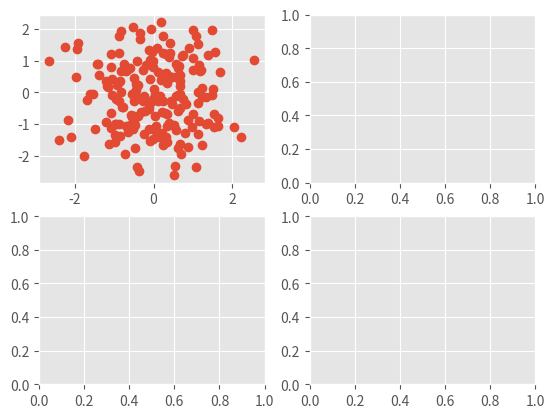

Generate this figure with matplotlib: (Note: this script raises an exception after producing the figure.)
# -*- coding: utf-8 -*-
"""
Created on Tue Sep 08 12:17:44 2015

[redacted]
"""

"""
This example demonstrates the "ggplot" style, which adjusts the style to
emulate ggplot_ (a popular plotting package for R_).

These settings were shamelessly stolen from [1]_ (with permission).

.. [1] http://www.huyng.com/posts/sane-color-scheme-for-matplotlib/

.. _ggplot: http://had.co.nz/ggplot/
.. _R: http://www.r-project.org/

"""
import numpy as np
import matplotlib.pyplot as plt

plt.style.use('ggplot')

fig, axes = plt.subplots(ncols=2, nrows=2)
ax1, ax2, ax3, ax4 = axes.ravel()

# scatter plot (Note: `plt.scatter` doesn't use default colors)
x, y = np.random.normal(size=(2, 200))
ax1.plot(x, y, 'o')

# sinusoidal lines with colors from default color cycle
L = 2*np.pi
x = np.linspace(0, L)
ncolors = len(plt.rcParams['axes.color_cycle'])
shift = np.linspace(0, L, ncolors, endpoint=False)
for s in shift:
    ax2.plot(x, np.sin(x + s), '-')
ax2.margins(0)

# bar graphs
x = np.arange(5)
y1, y2 = np.random.randint(1, 25, size=(2, 5))
width = 0.25
ax3.bar(x, y1, width)
ax3.bar(x+width, y2, width, color=plt.rcParams['axes.color_cycle'][2])
ax3.set_xticks(x+width)
ax3.set_xticklabels(['a', 'b', 'c', 'd', 'e'])

# circles with colors from default color cycle
for i, color in enumerate(plt.rcParams['axes.color_cycle']):
    xy = np.random.normal(size=2)
    ax4.add_patch(plt.Circle(xy, radius=0.3, color=color))
ax4.axis('equal')
ax4.margins(0)

plt.show()